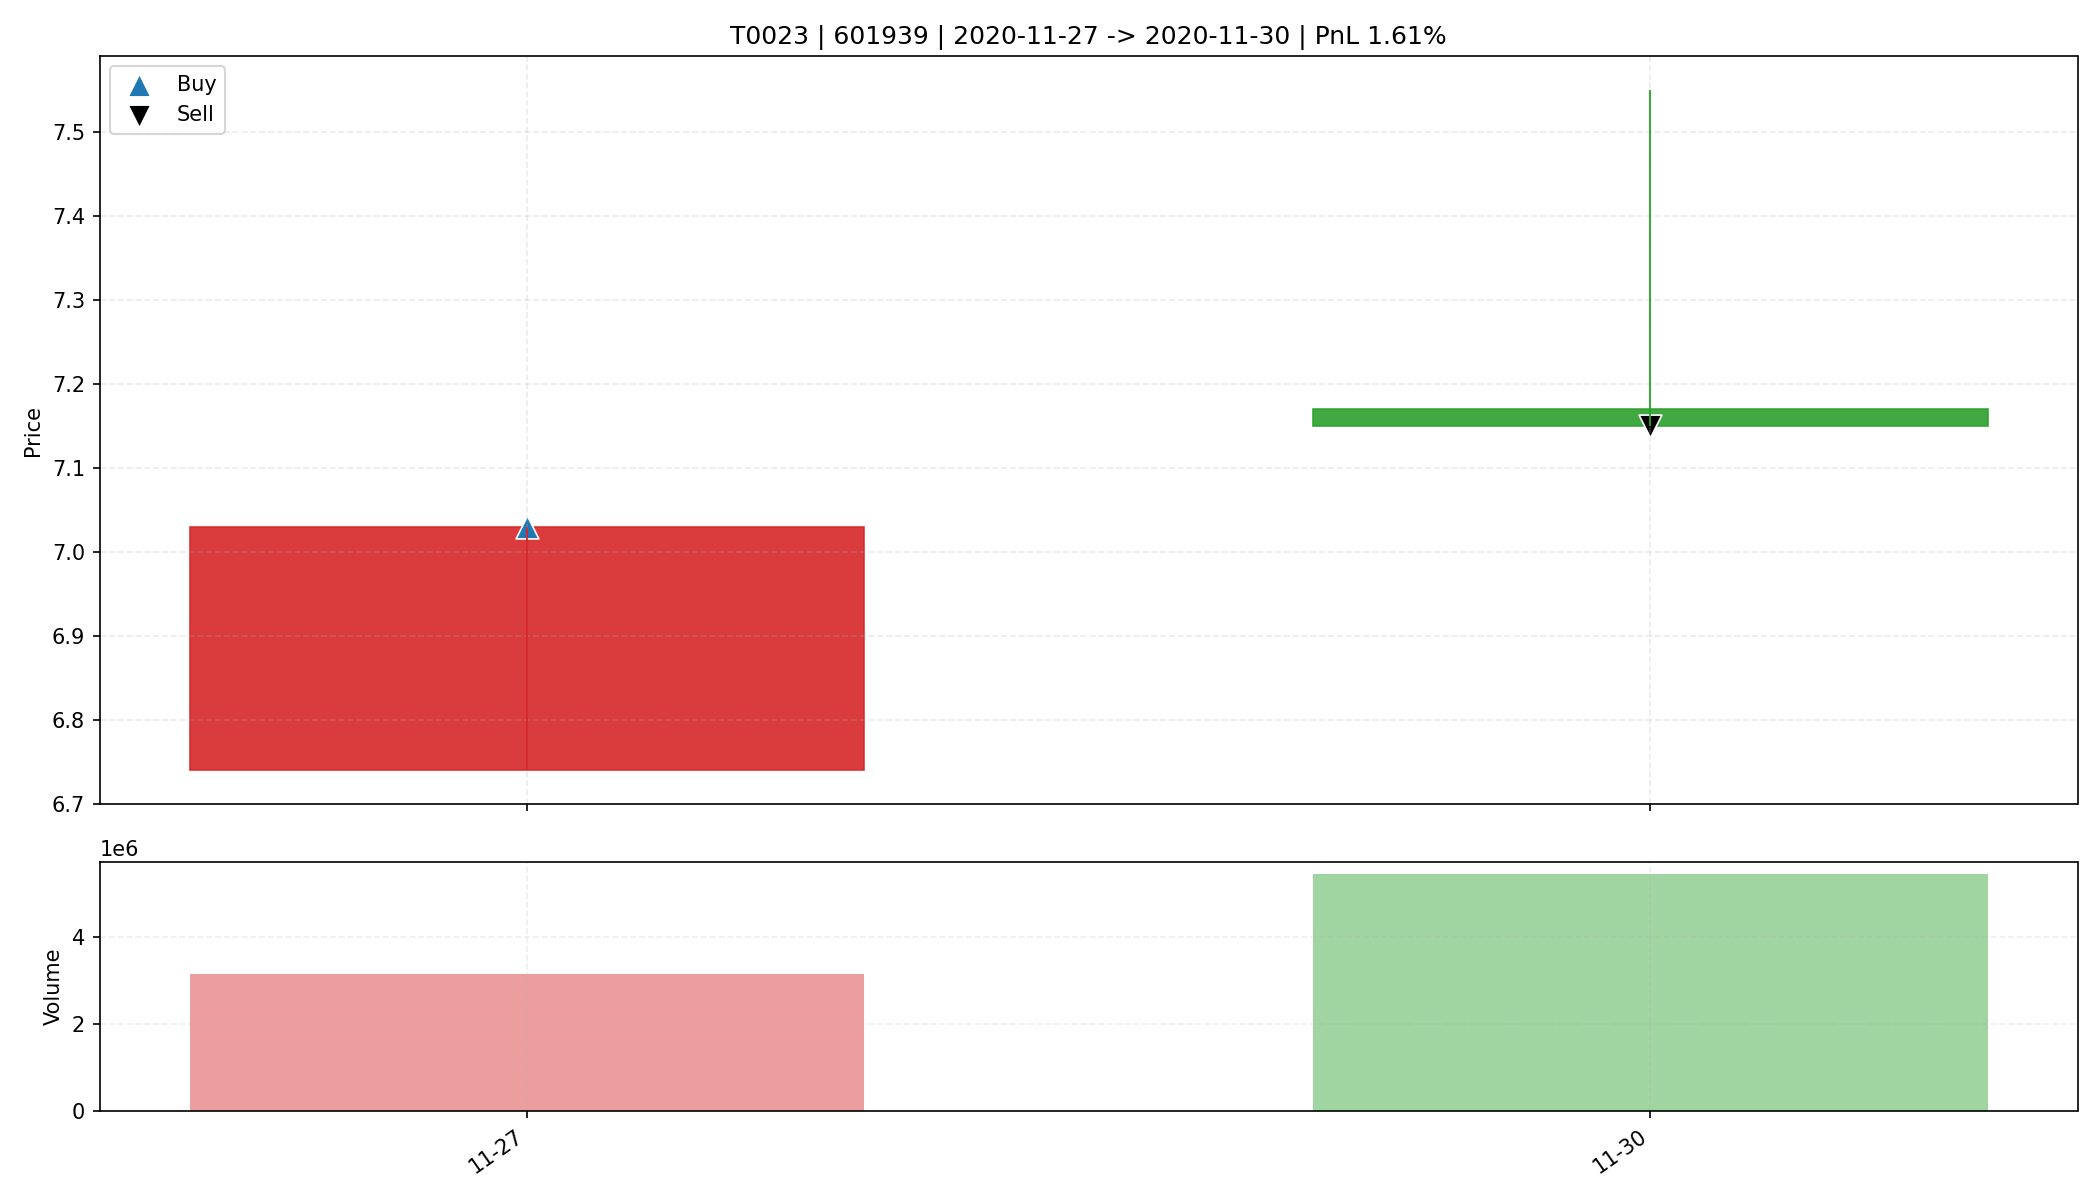

The file beside this chart, header and first rows:
date, open, high, low, close, amount, volume, trade_id, code, buy_date, sell_date, buy_price, sell_price, matched_shares, buy_reason, sell_reason, sell_profit_pct, sell_hold_days, is_buy_day, is_sell_day, holding_day_index
2020-11-27, 6.74, 7.03, 6.74, 7.03, 2178645248, 3146832, T0023, 601939, 2020-11-27, 2020-11-30, 7.03, 7.15, 2300, 前10日振幅6.1%, 阳线涨幅4.3%, 突破均线, 创20日新高, 放量2.…, 主动止盈半仓-放量滞涨(涨幅-0.28%<1.00%, 量比前5日均量3.71>…, 1.605, 1.0, True, False, 0
2020-11-30, 7.17, 7.55, 7.15, 7.15, 3987101440, 5441024, T0023, 601939, 2020-11-27, 2020-11-30, 7.03, 7.15, 2300, 前10日振幅6.1%, 阳线涨幅4.3%, 突破均线, 创20日新高, 放量2.…, 主动止盈半仓-放量滞涨(涨幅-0.28%<1.00%, 量比前5日均量3.71>…, 1.605, 1.0, False, True, 1
